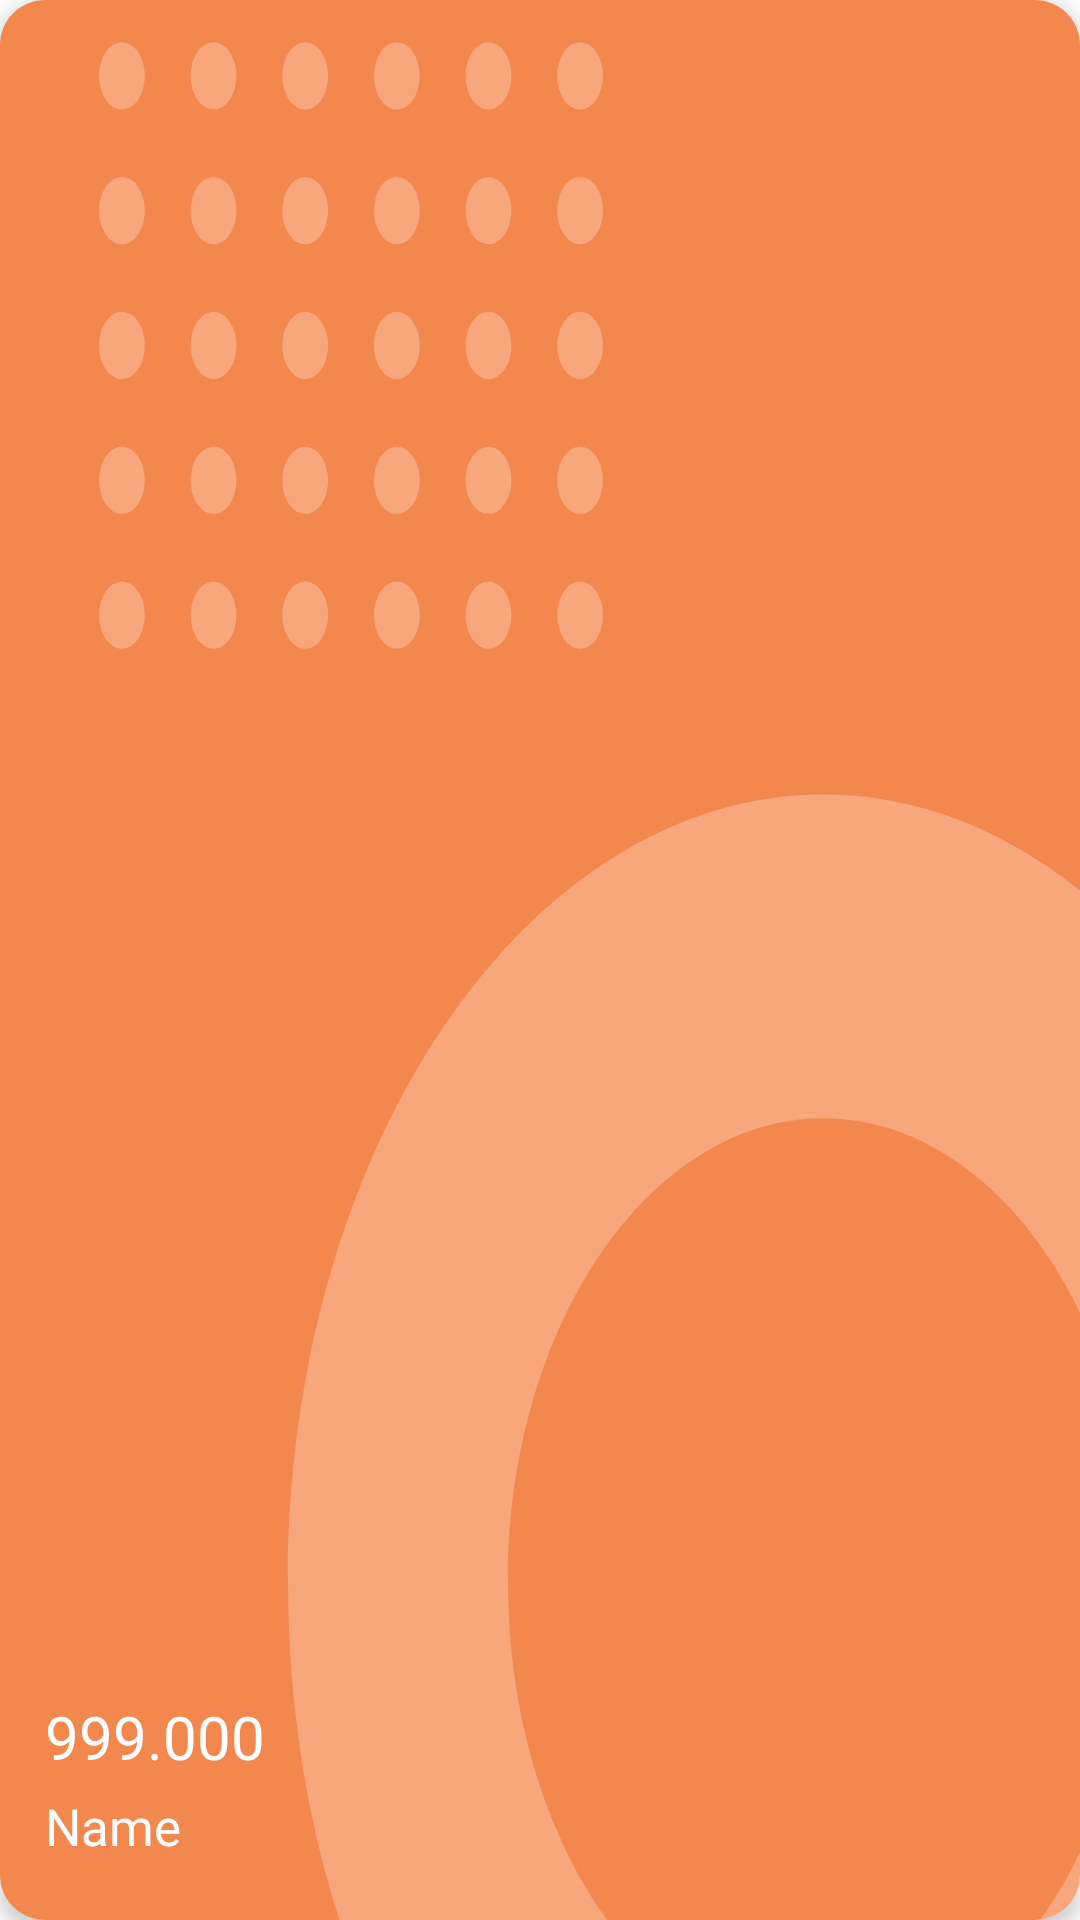

Produce the Android XML layout that renders to this screen, including the resource entries it uses.
<!-- AndroidManifest.xml: application theme Theme.MyWallet -->
<!-- res/layout/layout_wallet_item_2.xml -->
<?xml version="1.0" encoding="utf-8"?>
<androidx.cardview.widget.CardView
    android:layout_width="120dp"
    android:layout_height="145dp"
    xmlns:app="http://schemas.android.com/apk/res-auto"
    app:cardCornerRadius="15dp"
    android:layout_margin="10dp"
    app:cardElevation="4dp"
    xmlns:android="http://schemas.android.com/apk/res/android">

    <RelativeLayout
        android:layout_width="match_parent"
        android:layout_height="match_parent"
        android:background="@drawable/card2"
        android:padding="15dp">

        <TextView
            android:id="@+id/moneyWallet2"
            android:layout_above="@+id/nameWallet2"
            android:layout_width="wrap_content"
            android:layout_height="wrap_content"
            android:text="999.000"
            android:fontFamily="@font/gotham_bold"
            android:layout_marginBottom="5dp"
            android:textSize="20sp"
            android:textColor="#FFFFFF"/>

        <TextView
            android:id="@+id/nameWallet2"
            android:layout_width="wrap_content"
            android:layout_height="wrap_content"
            android:layout_alignParentBottom="true"
            android:text="Name"
            android:layout_marginBottom="5dp"
            android:fontFamily="@font/gotham"
            android:textSize="17sp"
            android:textColor="#FFFFFF"/>
    </RelativeLayout>
</androidx.cardview.widget.CardView>
<!-- resources referenced by this layout -->
<resources>
  <!-- drawable card2: vector/xml drawable (drawable, 7426 chars, omitted) -->
  <style name="Theme.MyWallet" parent="Theme.MaterialComponents.DayNight.NoActionBar">
          <item name="android:windowFullscreen">true</item>
          
          <item name="colorPrimary">#4CAF50</item>
          <item name="colorPrimaryVariant">@color/purple_700</item>
          <item name="colorOnPrimary">@color/white</item>
          
          <item name="colorSecondary">@color/mainColor</item>
          <item name="colorSecondaryVariant">@color/teal_700</item>
          <item name="colorOnSecondary">@color/black</item>
          
          <item name="android:statusBarColor" tools:targetApi="l">?attr/colorPrimaryVariant</item>
          
      </style>
  <color name="purple_700">#FF3700B3</color>
  <color name="white">#FFFFFFFF</color>
  <color name="mainColor">#4CAF50</color>
  <color name="teal_700">#FF018786</color>
  <color name="black">#FF000000</color>
</resources>
